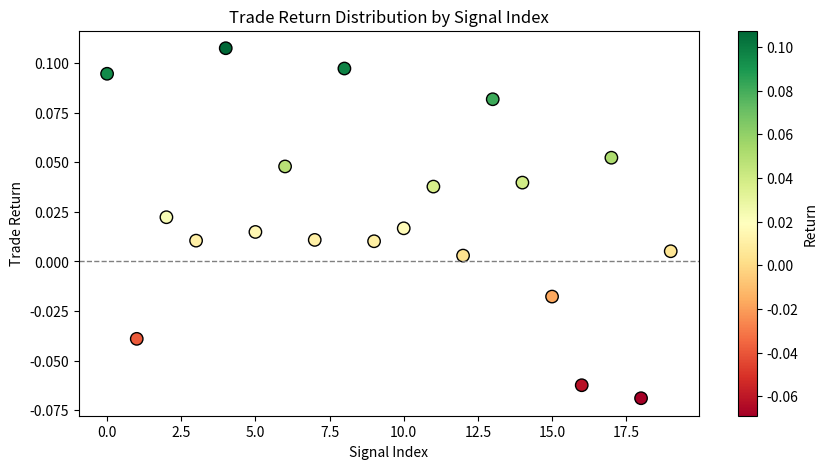

The matplotlib source for this figure:
import matplotlib.pyplot as plt
import numpy as np

# 假定有20次信号
n = 20
returns = np.random.normal(0.02, 0.05, n)  # 模拟收益，正负都有
plt.figure(figsize=(10, 5))
plt.scatter(range(n), returns, c=returns, cmap='RdYlGn', s=80, edgecolor='k')
plt.axhline(0, color='gray', linestyle='--', lw=1)
plt.title('Trade Return Distribution by Signal Index')
plt.xlabel('Signal Index')
plt.ylabel('Trade Return')
plt.colorbar(label='Return')
plt.show()
